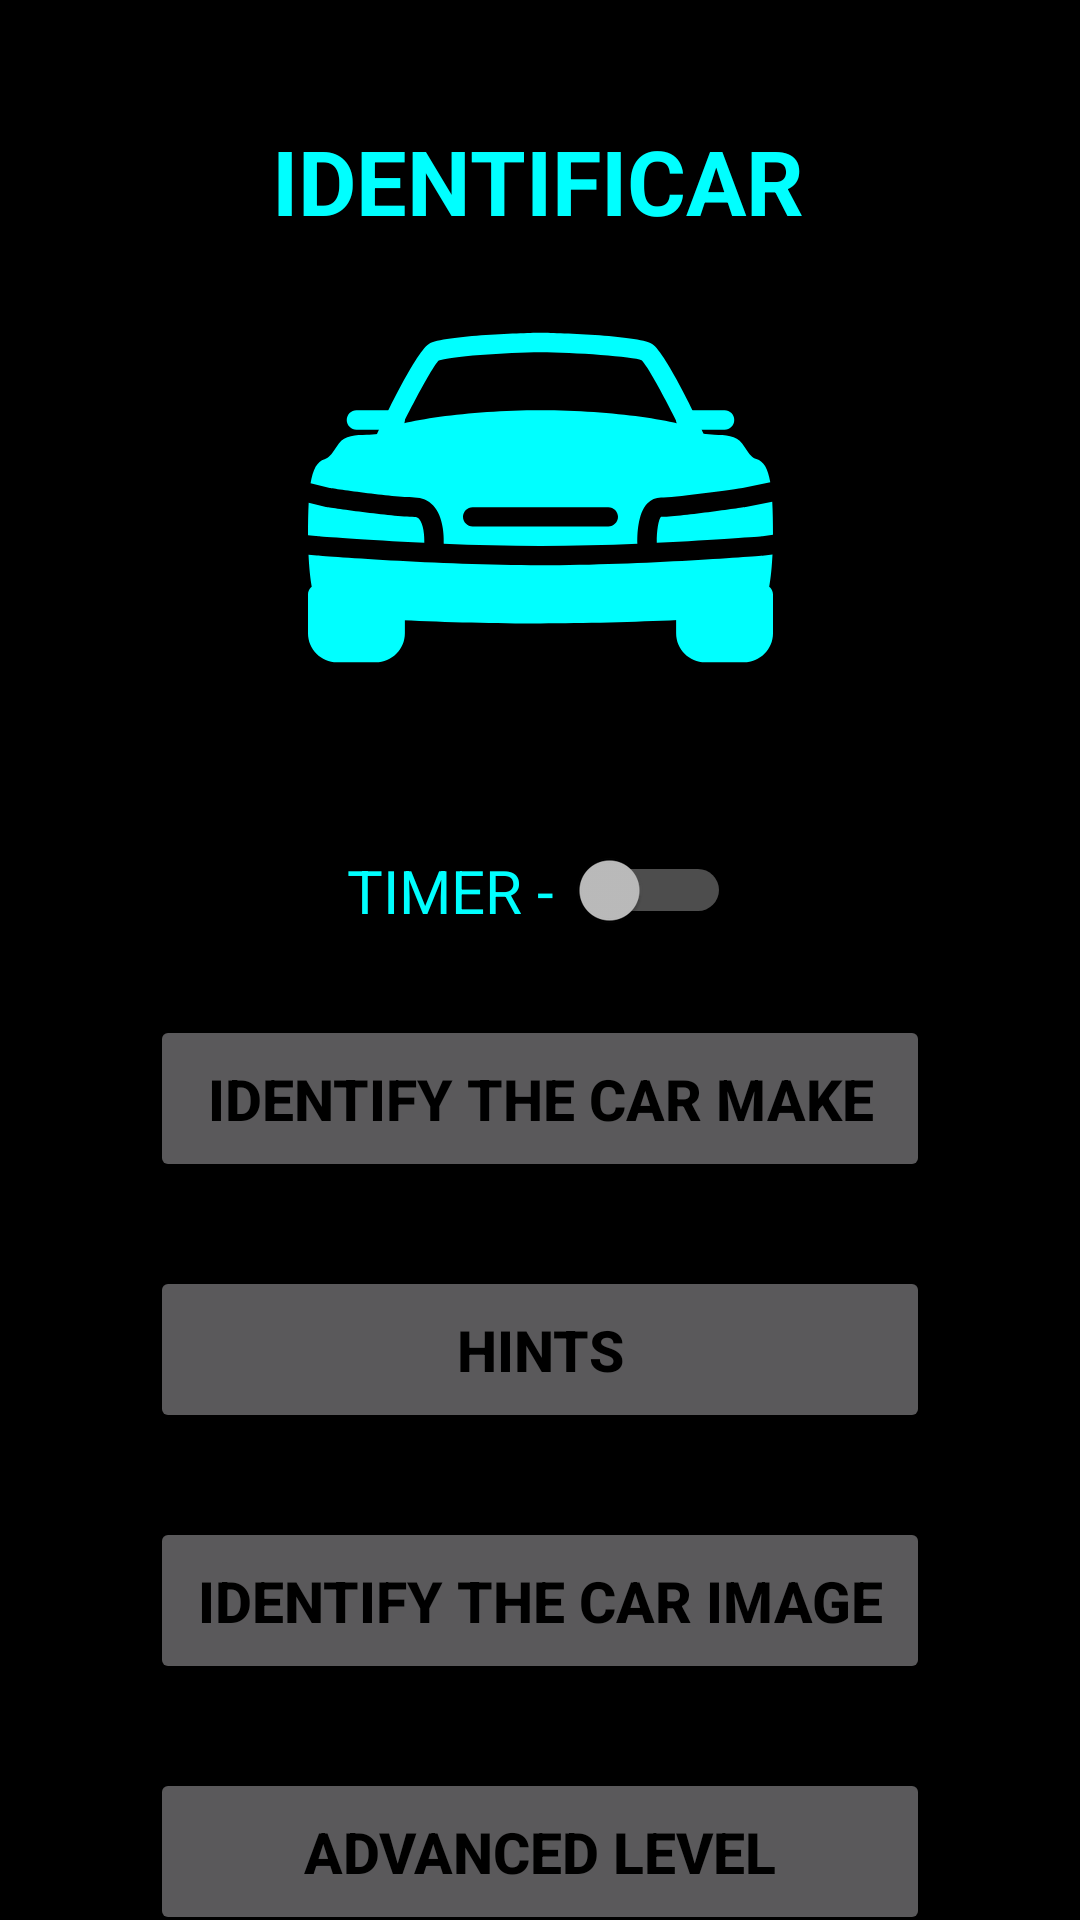

Write the Android layout XML for this screen, with the resource values it uses.
<!-- AndroidManifest.xml: activity theme Theme.AppCompat.NoActionBar -->
<!-- res/layout/activity_main.xml -->
<?xml version="1.0" encoding="utf-8"?>
<androidx.constraintlayout.widget.ConstraintLayout xmlns:android="http://schemas.android.com/apk/res/android"
    xmlns:app="http://schemas.android.com/apk/res-auto"
    xmlns:tools="http://schemas.android.com/tools"
    android:layout_width="match_parent"
    android:layout_height="match_parent"
    android:background="@color/black"
    tools:context=".MainActivity">

    <Button
        android:id="@+id/btnIdentifyCarMake"
        android:layout_width="0dp"
        android:layout_height="wrap_content"
        android:layout_marginStart="50dp"
        android:layout_marginLeft="50dp"
        android:layout_marginTop="28dp"
        android:layout_marginEnd="50dp"
        android:layout_marginRight="50dp"
        android:padding="15dp"
        android:text="Identify the car make"
        android:textColor="#000000"
        android:textSize="19sp"
        android:textStyle="bold"
        app:backgroundTint="#00FFFF"
        app:layout_constraintEnd_toEndOf="parent"
        app:layout_constraintHorizontal_bias="0.0"
        app:layout_constraintStart_toStartOf="parent"
        app:layout_constraintTop_toBottomOf="@+id/switchTimer" />

    <Button
        android:id="@+id/btnHints"
        android:layout_width="0dp"
        android:layout_height="wrap_content"
        android:layout_marginStart="50dp"
        android:layout_marginLeft="50dp"
        android:layout_marginTop="28dp"
        android:layout_marginEnd="50dp"
        android:layout_marginRight="50dp"
        android:padding="15dp"
        android:text="Hints"
        android:textColor="#000000"
        android:textSize="19sp"
        android:textStyle="bold"
        app:backgroundTint="#00FFFF"
        app:layout_constraintEnd_toEndOf="parent"
        app:layout_constraintStart_toStartOf="parent"
        app:layout_constraintTop_toBottomOf="@+id/btnIdentifyCarMake" />

    <androidx.constraintlayout.utils.widget.ImageFilterView
        android:id="@+id/imageFilterView2"
        android:layout_width="155dp"
        android:layout_height="155dp"
        android:layout_marginTop="8dp"
        android:tint="@color/identificarPrimary"
        app:layout_constraintEnd_toEndOf="parent"
        app:layout_constraintStart_toStartOf="parent"
        app:layout_constraintTop_toBottomOf="@+id/textView"
        app:srcCompat="@drawable/ic_car" />

    <Button
        android:id="@+id/btnIdentifyCarImage"
        android:layout_width="0dp"
        android:layout_height="wrap_content"
        android:layout_marginStart="50dp"
        android:layout_marginLeft="50dp"
        android:layout_marginTop="28dp"
        android:layout_marginEnd="50dp"
        android:layout_marginRight="50dp"
        android:padding="15dp"
        android:text="Identify the car image"
        android:textColor="#000000"
        android:textSize="19sp"
        android:textStyle="bold"
        app:backgroundTint="#00FFFF"
        app:layout_constraintEnd_toEndOf="parent"
        app:layout_constraintStart_toStartOf="parent"
        app:layout_constraintTop_toBottomOf="@+id/btnHints" />

    <Button
        android:id="@+id/btnAdvancedLevel"
        android:layout_width="0dp"
        android:layout_height="wrap_content"
        android:layout_marginStart="50dp"
        android:layout_marginLeft="50dp"
        android:layout_marginTop="28dp"
        android:layout_marginEnd="50dp"
        android:layout_marginRight="50dp"
        android:padding="15dp"
        android:text="advanced level"
        android:textColor="#000000"
        android:textSize="19sp"
        android:textStyle="bold"
        app:backgroundTint="#00FFFF"
        app:layout_constraintEnd_toEndOf="parent"
        app:layout_constraintStart_toStartOf="parent"
        app:layout_constraintTop_toBottomOf="@+id/btnIdentifyCarImage" />

    <TextView
        android:id="@+id/textView"
        android:layout_width="wrap_content"
        android:layout_height="wrap_content"
        android:layout_marginTop="40dp"
        android:text="IDENTIFICAR"
        android:textColor="@color/identificarPrimary"
        android:textSize="30sp"
        android:textStyle="bold"
        app:layout_constraintEnd_toEndOf="parent"
        app:layout_constraintHorizontal_bias="0.497"
        app:layout_constraintStart_toStartOf="parent"
        app:layout_constraintTop_toTopOf="parent" />

    <Switch
        android:id="@+id/switchTimer"
        android:layout_width="wrap_content"
        android:layout_height="wrap_content"
        android:layout_marginTop="40dp"
        android:fallbackLineSpacing="false"
        android:lineSpacingExtra="8sp"
        android:text="TIMER - "
        android:textColor="@color/identificarPrimary"
        android:textSize="20sp"
        app:layout_constraintEnd_toEndOf="parent"
        app:layout_constraintHorizontal_bias="0.498"
        app:layout_constraintStart_toStartOf="parent"
        app:layout_constraintTop_toBottomOf="@+id/imageFilterView2" />

</androidx.constraintlayout.widget.ConstraintLayout>
<!-- resources referenced by this layout -->
<resources>
  <color name="black">#FF000000</color>
  <color name="identificarPrimary">#00FFFF</color>
  <!-- drawable ic_car: vector/xml drawable (drawable, 3928 chars, omitted) -->
</resources>
